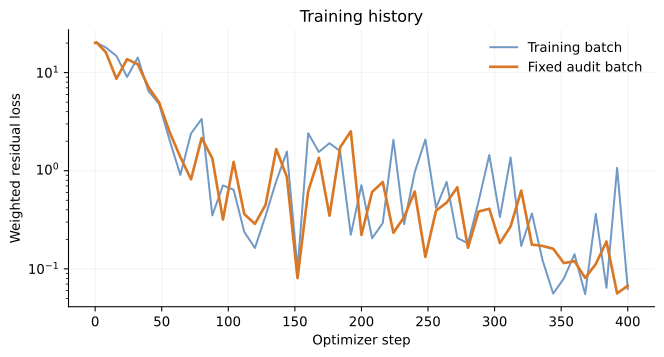

The table this chart was drawn from, first rows:
step, loss, audit_loss, lr, momentum, continuity, position, particle, confinement
0, 20.09, 20.09, 0.002, , , , , 
1, 20.22, 20.35, 0.001993, 0.2443, 5.222461704249492e-07, 5.684193740964217e-07, 19.97, 0.0
8, 18.05, 16.14, 0.001945, 0.1513, 0.0002412, 0.003609, 17.88, 0.0
16, 14.78, 8.663, 0.001892, 0.09905, 0.002783, 0.04006, 14.47, 0.0
24, 9.028, 13.71, 0.00184, 0.04917, 0.01338, 0.1292, 8.306, 0.0
32, 14.25, 12.16, 0.00179, 0.1011, 0.04834, 0.1991, 12.93, 0.00122
40, 6.515, 7.14, 0.001741, 0.07698, 0.05324, 0.03978, 6.133, 0.0
48, 4.808, 4.975, 0.001693, 0.05605, 0.0625, 0.01118, 4.571, 0.0
56, 2.036, 2.468, 0.001647, 0.07456, 0.06148, 0.003177, 1.823, 0.0
64, 0.9067, 1.377, 0.001602, 0.03194, 0.02938, 0.002405, 0.8039, 0.0
72, 2.397, 0.8188, 0.001558, 0.03178, 0.02423, 0.003285, 2.3, 0.0
80, 3.37, 2.155, 0.001516, 0.048, 0.04149, 0.1493, 2.492, 0.0
88, 0.3509, 1.335, 0.001474, 0.01571, 0.0154, 0.0219, 0.1949, 0.0
96, 0.7083, 0.318, 0.001434, 0.01096, 0.004794, 0.02476, 0.564, 0.0
104, 0.6404, 1.231, 0.001395, 0.02484, 0.005998, 0.00592, 0.574, 0.0
112, 0.238, 0.3618, 0.001357, 0.005508, 0.00461, 0.004273, 0.2019, 0.0
120, 0.163, 0.2872, 0.00132, 0.008001, 0.004521, 0.002328, 0.1343, 0.0
128, 0.3474, 0.4498, 0.001283, 0.01383, 0.001861, 0.002068, 0.3195, 0.0
136, 0.7812, 1.661, 0.001248, 0.02912, 0.001368, 0.0009884, 0.7444, 0.0
144, 1.571, 0.8633, 0.001214, 0.04447, 0.002112, 0.001809, 1.513, 0.0
152, 0.09958, 0.08047, 0.001181, 0.006329, 0.003012, 0.003764, 0.0684, 0.0
160, 2.409, 0.6192, 0.001149, 0.07829, 0.0001121, 0.0006118, 2.328, 0.0
168, 1.554, 1.356, 0.001117, 0.01753, 0.002951, 0.003649, 1.513, 0.0
176, 1.909, 0.3484, 0.001087, 0.06348, 0.0003464, 0.002249, 1.834, 0.0
184, 1.583, 1.731, 0.001057, 0.04824, 0.002394, 0.001282, 1.524, 0.0
192, 0.2224, 2.522, 0.001028, 0.007944, 0.004573, 0.002611, 0.1922, 0.0
200, 0.7128, 0.2216, 0.001, 0.0205, 0.003512, 0.00422, 0.6641, 0.0
208, 0.2052, 0.6079, 0.0009727, 0.01223, 0.003099, 0.006073, 0.1564, 0.0
216, 0.2926, 0.768, 0.0009461, 0.003096, 0.004183, 0.001817, 0.272, 0.0
224, 2.072, 0.2332, 0.0009202, 0.03182, 0.002179, 0.001696, 2.027, 0.0
232, 0.2857, 0.3365, 0.000895, 0.003858, 0.005446, 0.002814, 0.2569, 0.0
240, 0.9635, 0.6138, 0.0008706, 0.03367, 0.003033, 0.01037, 0.8719, 0.0
248, 2.081, 0.1326, 0.0008467, 0.1019, 0.001373, 0.005826, 1.947, 0.0
256, 0.4183, 0.3922, 0.0008236, 0.005874, 0.004258, 0.01574, 0.3252, 0.0
264, 0.7697, 0.4732, 0.0008011, 0.03124, 0.002732, 0.001228, 0.7269, 0.0
272, 0.2067, 0.6786, 0.0007792, 0.00535, 0.004326, 0.002688, 0.1792, 0.0
280, 0.1817, 0.164, 0.0007579, 0.01719, 0.002242, 0.002914, 0.1455, 0.0
288, 0.4892, 0.384, 0.0007371, 0.038, 0.002307, 0.001708, 0.438, 0.0
296, 1.449, 0.4096, 0.000717, 0.05942, 0.001435, 0.000709, 1.383, 0.0
304, 0.3373, 0.1831, 0.0006974, 0.02835, 0.001253, 0.00335, 0.2897, 0.0
312, 1.363, 0.2709, 0.0006783, 0.0206, 0.002153, 0.005518, 1.311, 0.0
320, 0.1712, 0.6276, 0.0006598, 0.0146, 0.002397, 0.003597, 0.1338, 0.0
328, 0.3666, 0.1766, 0.0006417, 0.02401, 0.003011, 0.00513, 0.3109, 0.0
336, 0.1227, 0.1713, 0.0006242, 0.004019, 0.003655, 0.007946, 0.07163, 0.0
344, 0.05596, 0.1603, 0.0006071, 0.005843, 0.004423, 0.001534, 0.0336, 0.0
352, 0.07989, 0.1145, 0.0005905, 0.004028, 0.004315, 0.00514, 0.04153, 0.0
360, 0.141, 0.1196, 0.0005743, 0.007545, 0.002302, 0.008044, 0.0886, 0.0
368, 0.05526, 0.08087, 0.0005586, 0.0141, 0.002426, 0.003567, 0.01847, 0.0
376, 0.3633, 0.112, 0.0005434, 0.01439, 0.002666, 0.00162, 0.3355, 0.0
384, 0.06419, 0.19, 0.0005285, 0.02268, 0.002293, 0.003149, 0.02117, 0.0
392, 1.071, 0.0562, 0.0005141, 0.01846, 0.002039, 0.0008406, 1.044, 0.0
400, 0.06257, 0.06742, 0.0005, 0.003526, 0.00403, 0.0003293, 0.04933, 0.0
